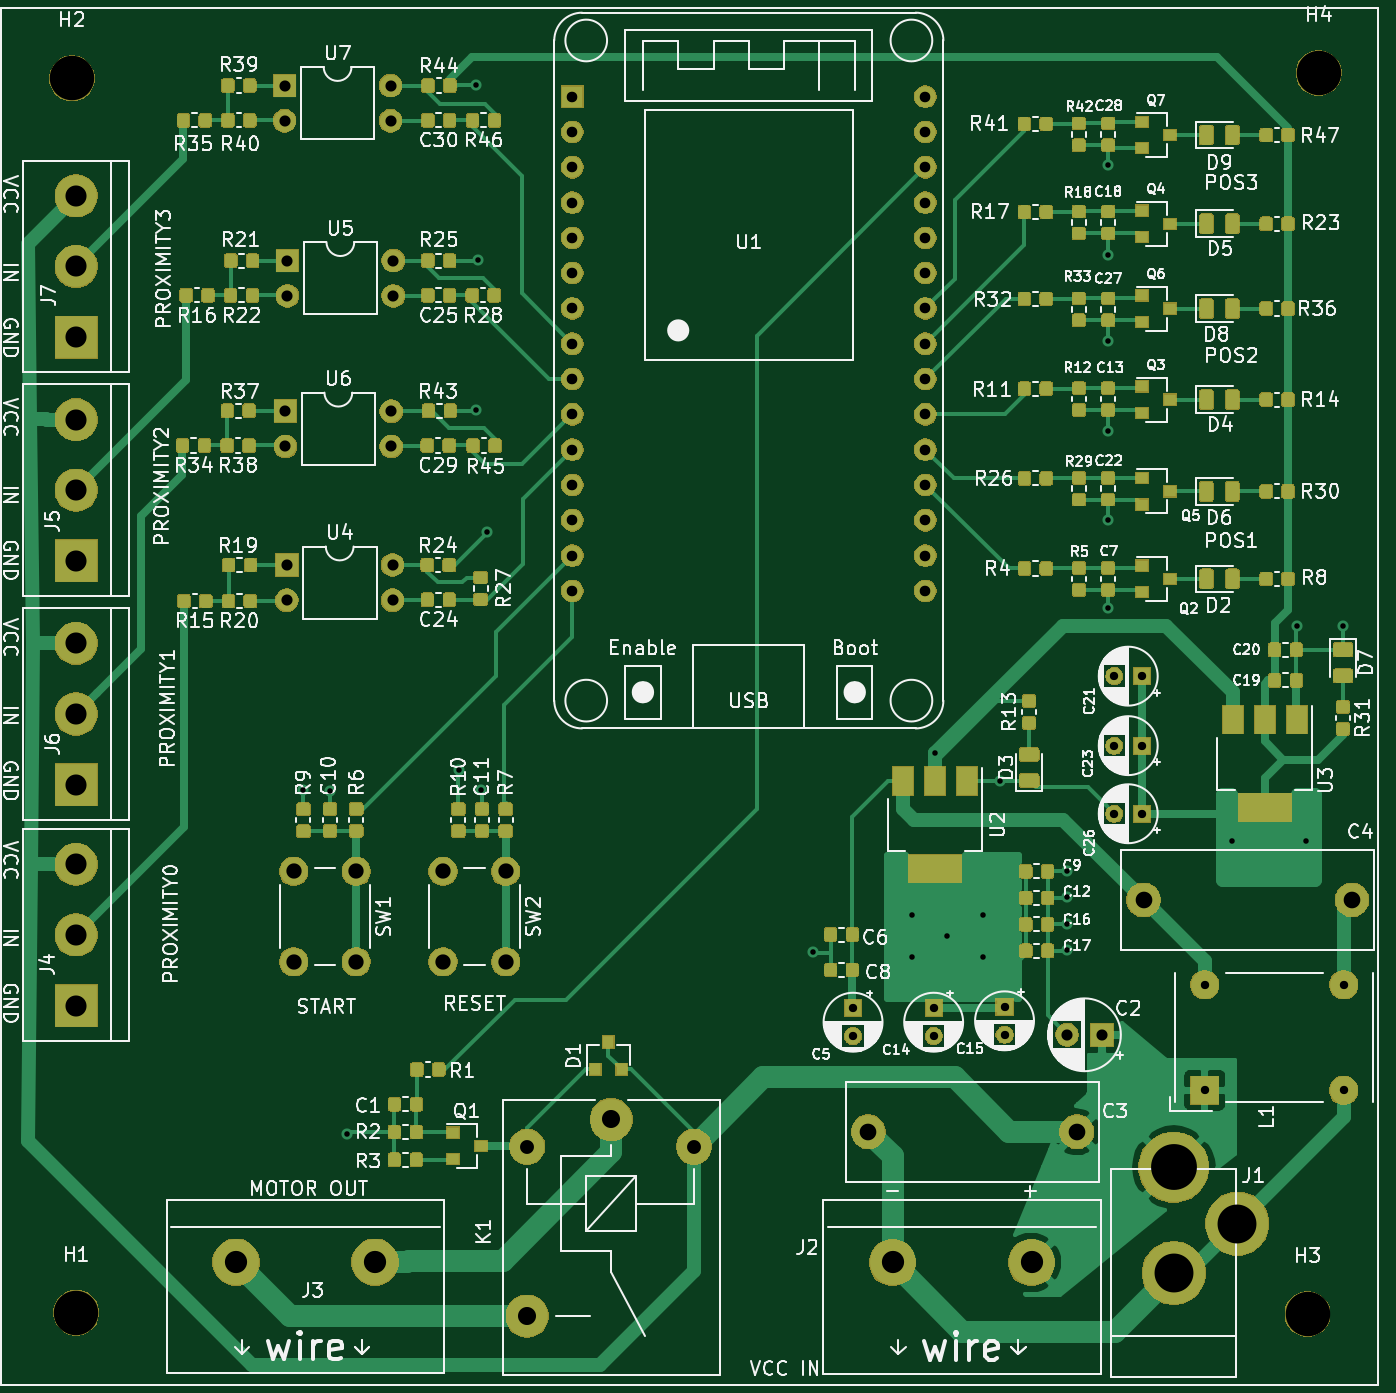
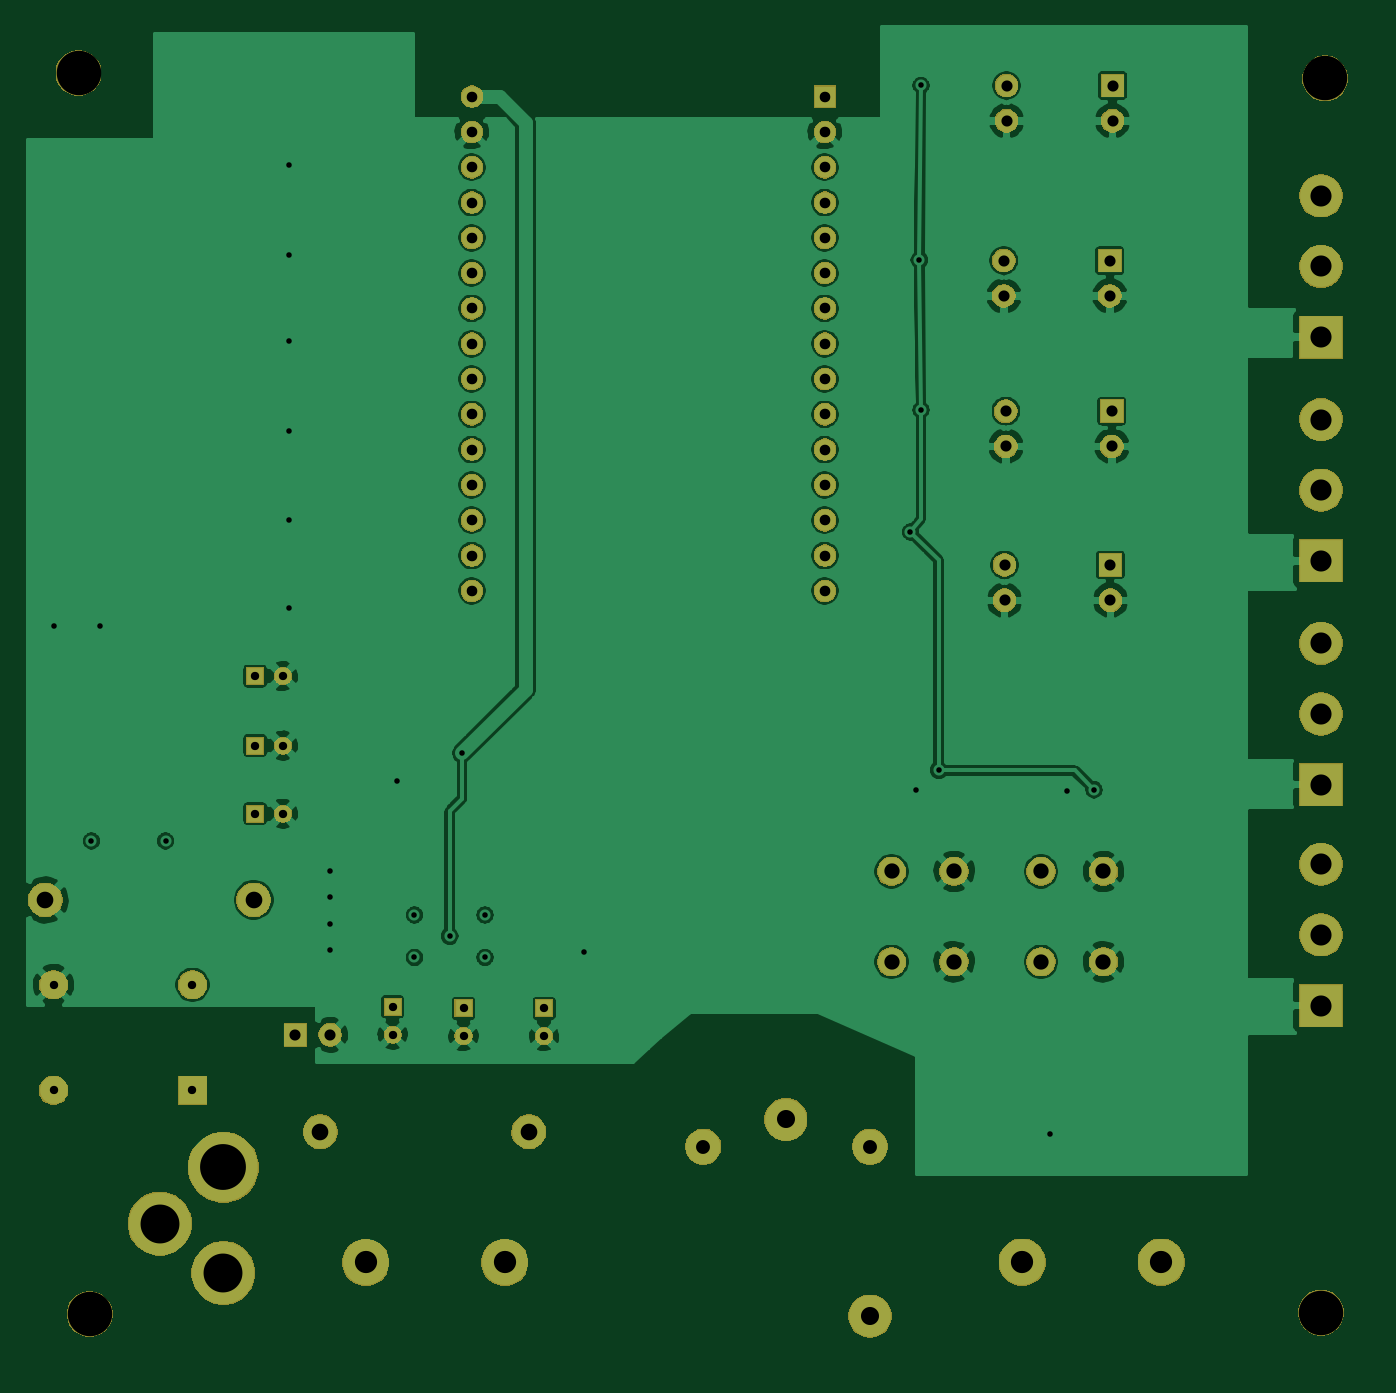
Circuit board: 11 layer files. Board 96.5 x 96.3 mm.
- bottom_copper: ESP32_client-B_Cu.gbr (174994 bytes)
- bottom_mask: ESP32_client-B_Mask.gbr (84375 bytes)
- paste: ESP32_client-B_Paste.gbr (494 bytes)
- bottom_silk: ESP32_client-B_SilkS.gbr (495 bytes)
- outline: ESP32_client-Edge_Cuts.gbr (461 bytes)
- top_copper: ESP32_client-F_Cu.gbr (323900 bytes)
- top_mask: ESP32_client-F_Mask.gbr (234109 bytes)
- paste: ESP32_client-F_Paste.gbr (268995 bytes)
- top_silk: ESP32_client-F_SilkS.gbr (182513 bytes)
- drill: ESP32_client-NPTH.drl (338 bytes)
- drill: ESP32_client-PTH.drl (2399 bytes)

=== bottom_copper: ESP32_client-B_Cu.gbr (174994 bytes, source omitted) ===
=== bottom_mask: ESP32_client-B_Mask.gbr (84375 bytes, source omitted) ===
=== paste: ESP32_client-B_Paste.gbr ===
G04 #@! TF.GenerationSoftware,KiCad,Pcbnew,(5.1.5)-3*
G04 #@! TF.CreationDate,2022-03-03T15:33:47+01:00*
G04 #@! TF.ProjectId,ESP32_client,45535033-325f-4636-9c69-656e742e6b69,rev?*
G04 #@! TF.SameCoordinates,Original*
G04 #@! TF.FileFunction,Paste,Bot*
G04 #@! TF.FilePolarity,Positive*
%FSLAX46Y46*%
G04 Gerber Fmt 4.6, Leading zero omitted, Abs format (unit mm)*
G04 Created by KiCad (PCBNEW (5.1.5)-3) date 2022-03-03 15:33:47*
%MOMM*%
%LPD*%
G04 APERTURE LIST*
G04 APERTURE END LIST*
M02*

=== bottom_silk: ESP32_client-B_SilkS.gbr ===
G04 #@! TF.GenerationSoftware,KiCad,Pcbnew,(5.1.5)-3*
G04 #@! TF.CreationDate,2022-03-03T15:33:47+01:00*
G04 #@! TF.ProjectId,ESP32_client,45535033-325f-4636-9c69-656e742e6b69,rev?*
G04 #@! TF.SameCoordinates,Original*
G04 #@! TF.FileFunction,Legend,Bot*
G04 #@! TF.FilePolarity,Positive*
%FSLAX46Y46*%
G04 Gerber Fmt 4.6, Leading zero omitted, Abs format (unit mm)*
G04 Created by KiCad (PCBNEW (5.1.5)-3) date 2022-03-03 15:33:47*
%MOMM*%
%LPD*%
G04 APERTURE LIST*
G04 APERTURE END LIST*
M02*

=== outline: ESP32_client-Edge_Cuts.gbr ===
G04 #@! TF.GenerationSoftware,KiCad,Pcbnew,(5.1.5)-3*
G04 #@! TF.CreationDate,2022-03-03T15:33:47+01:00*
G04 #@! TF.ProjectId,ESP32_client,45535033-325f-4636-9c69-656e742e6b69,rev?*
G04 #@! TF.SameCoordinates,Original*
G04 #@! TF.FileFunction,Profile,NP*
%FSLAX46Y46*%
G04 Gerber Fmt 4.6, Leading zero omitted, Abs format (unit mm)*
G04 Created by KiCad (PCBNEW (5.1.5)-3) date 2022-03-03 15:33:47*
%MOMM*%
%LPD*%
G04 APERTURE LIST*
G04 APERTURE END LIST*
M02*

=== top_copper: ESP32_client-F_Cu.gbr (323900 bytes, source omitted) ===
=== top_mask: ESP32_client-F_Mask.gbr (234109 bytes, source omitted) ===
=== paste: ESP32_client-F_Paste.gbr (268995 bytes, source omitted) ===
=== top_silk: ESP32_client-F_SilkS.gbr (182513 bytes, source omitted) ===
=== drill: ESP32_client-NPTH.drl ===
M48
; DRILL file {KiCad (5.1.5)-3} date 03/03/2022 15:34:25
; FORMAT={-:-/ absolute / inch / decimal}
; #@! TF.CreationDate,2022-03-03T15:34:25+01:00
; #@! TF.GenerationSoftware,Kicad,Pcbnew,(5.1.5)-3
; #@! TF.FileFunction,NonPlated,1,2,NPTH
FMAT,2
INCH
T1C0.1260
%
G90
G05
T1
X8.0315Y-2.3346
X4.5Y-2.35
X4.5118Y-5.8465
X8.0Y-5.85
T0
M30

=== drill: ESP32_client-PTH.drl ===
M48
; DRILL file {KiCad (5.1.5)-3} date 03/03/2022 15:34:25
; FORMAT={-:-/ absolute / inch / decimal}
; #@! TF.CreationDate,2022-03-03T15:34:25+01:00
; #@! TF.GenerationSoftware,Kicad,Pcbnew,(5.1.5)-3
; #@! TF.FileFunction,Plated,1,2,PTH
FMAT,2
INCH
T1C0.0157
T2C0.0236
T3C0.0300
T4C0.0315
T5C0.0394
T6C0.0433
T7C0.0472
T8C0.0512
T9C0.0598
T10C0.0630
T11C0.1102
T12C0.1299
%
G90
G05
T1
X5.155Y-4.365
X5.23Y-4.37
X5.28Y-5.34
X5.595Y-4.31
X5.645Y-2.37
X5.645Y-3.29
X5.65Y-2.865
X5.66Y-4.365
X5.675Y-3.635
X6.6Y-4.825
X6.88Y-4.72
X6.88Y-4.84
X6.9449Y-4.2618
X6.98Y-4.78
X7.08Y-4.72
X7.08Y-4.84
X7.13Y-4.34
X7.32Y-4.595
X7.32Y-4.67
X7.32Y-4.745
X7.32Y-4.82
X7.435Y-2.595
X7.435Y-2.85
X7.435Y-3.095
X7.435Y-3.35
X7.435Y-3.6
X7.435Y-3.85
X7.785Y-4.51
X7.97Y-3.9
X7.995Y-4.51
X8.1Y-3.9
T2
X7.7087Y-4.9173
X7.7087Y-5.2165
X8.1024Y-4.9173
X8.1024Y-5.2165
X7.1417Y-4.9803
X7.1417Y-5.0591
X6.9409Y-4.9843
X6.9409Y-5.063
X7.4528Y-4.2402
X7.5315Y-4.2402
X7.4528Y-4.4331
X7.5315Y-4.4331
X7.4528Y-4.0433
X7.5315Y-4.0433
X6.7126Y-4.9843
X6.7126Y-5.063
T3
X5.9173Y-2.4016
X5.9173Y-2.5016
X5.9173Y-2.6016
X5.9173Y-2.7016
X5.9173Y-2.8016
X5.9173Y-2.9016
X5.9173Y-3.0016
X5.9173Y-3.1016
X5.9173Y-3.2016
X5.9173Y-3.3016
X5.9173Y-3.4016
X5.9173Y-3.5016
X5.9173Y-3.6016
X5.9173Y-3.7016
X5.9173Y-3.8016
X6.9173Y-2.4016
X6.9173Y-2.5016
X6.9173Y-2.6016
X6.9173Y-2.7016
X6.9173Y-2.8016
X6.9173Y-2.9016
X6.9173Y-3.0016
X6.9173Y-3.1016
X6.9173Y-3.2016
X6.9173Y-3.3016
X6.9173Y-3.4016
X6.9173Y-3.5016
X6.9173Y-3.6016
X6.9173Y-3.7016
X6.9173Y-3.8016
T4
X5.1045Y-3.2925
X5.1045Y-3.3925
X5.4045Y-3.2925
X5.4045Y-3.3925
X5.1024Y-2.3701
X5.1024Y-2.4701
X5.4024Y-2.3701
X5.4024Y-2.4701
X7.3189Y-5.0593
X7.4173Y-5.0593
X5.1083Y-3.7283
X5.1083Y-3.8283
X5.4083Y-3.7283
X5.4083Y-3.8283
X5.1102Y-2.8661
X5.1102Y-2.9661
X5.4102Y-2.8661
X5.4102Y-2.9661
T5
X5.7894Y-5.376
X6.2618Y-5.376
T6
X5.128Y-4.5965
X5.128Y-4.8524
X5.3051Y-4.5965
X5.3051Y-4.8524
X5.5512Y-4.5965
X5.5512Y-4.8524
X5.7283Y-4.5965
X5.7283Y-4.8524
T7
X7.5354Y-4.6772
X8.126Y-4.6772
X6.7559Y-5.3343
X7.3465Y-5.3343
T8
X5.7894Y-5.8563
X6.0276Y-5.2992
T9
X4.5118Y-2.6827
X4.5118Y-2.8827
X4.5118Y-3.0827
X4.5118Y-3.9504
X4.5118Y-4.1504
X4.5118Y-4.3504
X4.5118Y-3.3165
X4.5118Y-3.5165
X4.5118Y-3.7165
X4.5118Y-4.5764
X4.5118Y-4.7764
X4.5118Y-4.9764
T10
X4.9646Y-5.7035
X5.3583Y-5.7035
X6.8244Y-5.7043
X7.2181Y-5.7043
T11
X7.6213Y-5.7343
X7.8013Y-5.5943
T12
X7.6213Y-5.4343
T0
M30

